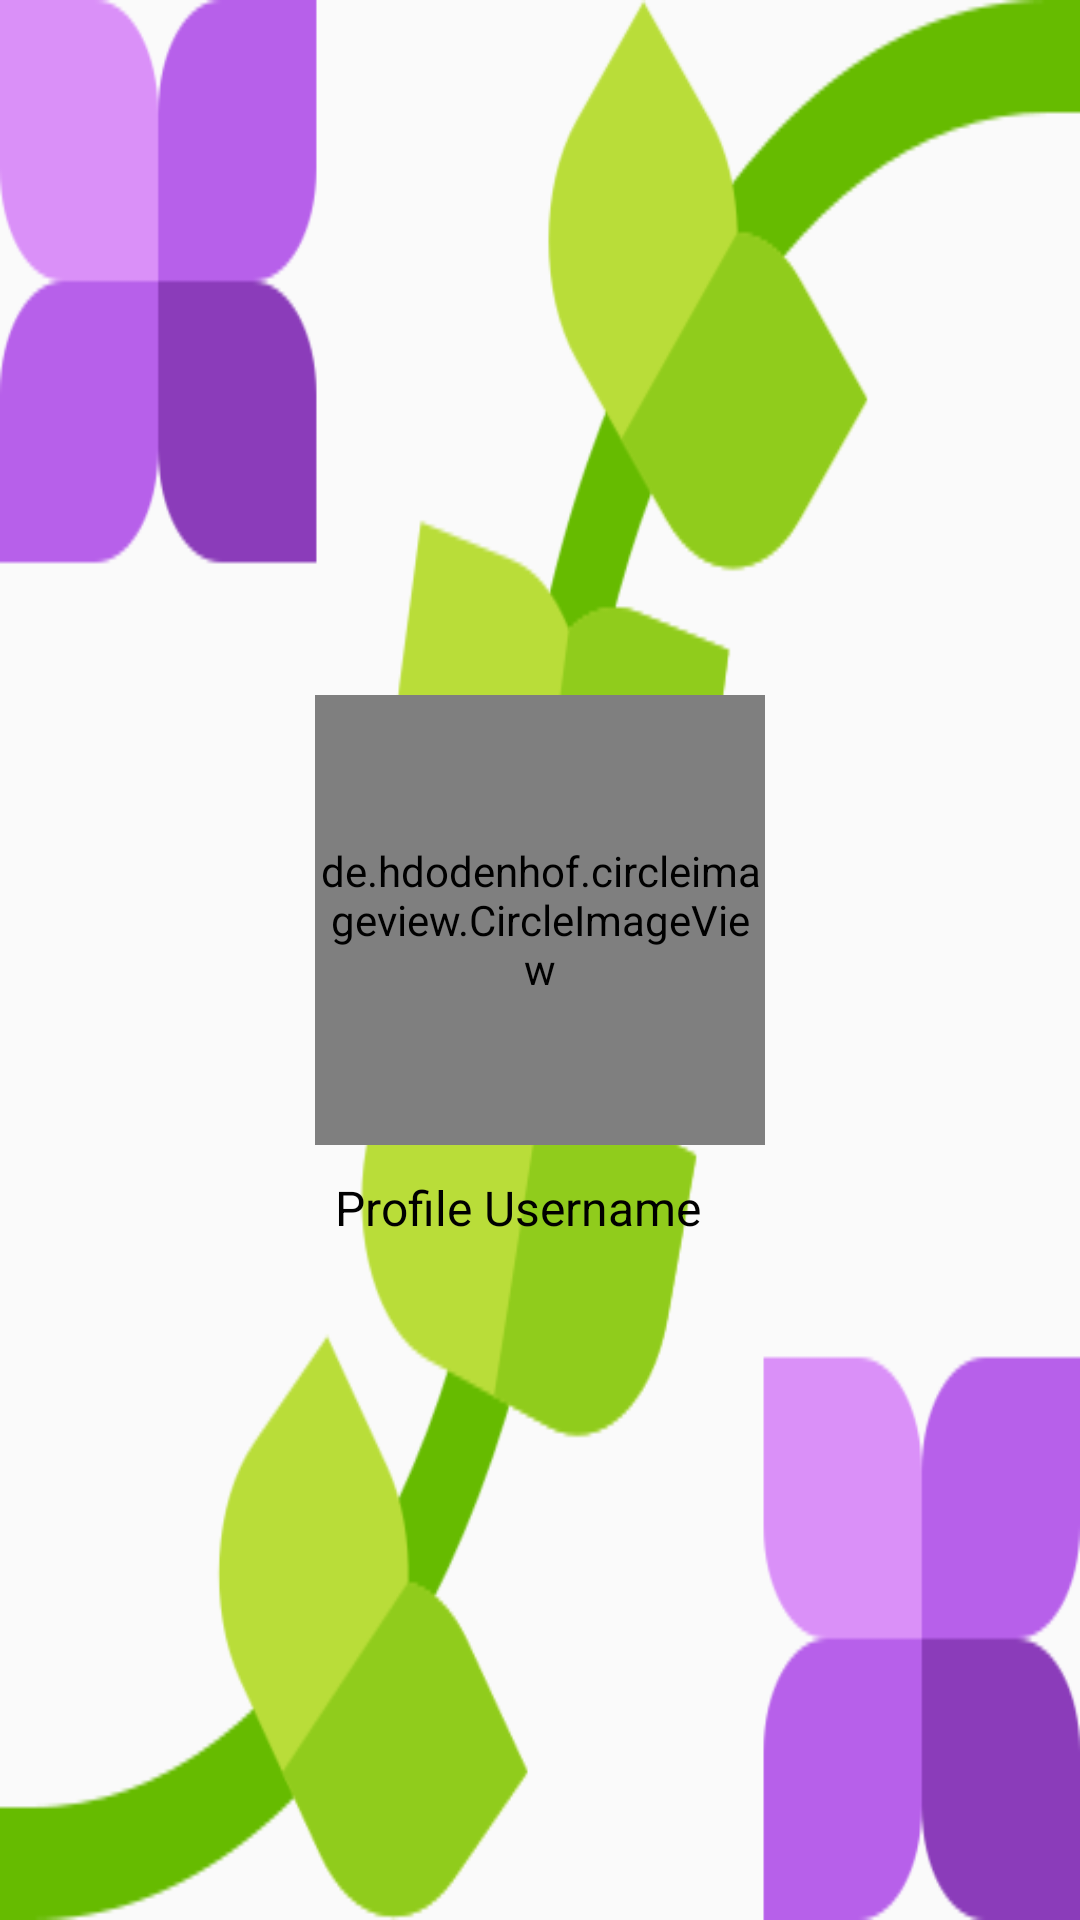

The Android layout XML behind this screen, and the referenced resources:
<!-- AndroidManifest.xml: application theme AppTheme -->
<!-- res/layout/navigation_header.xml -->
<?xml version="1.0" encoding="utf-8"?>
<RelativeLayout xmlns:android="http://schemas.android.com/apk/res/android"
    android:layout_width="match_parent"
    android:layout_height="200dp"
    xmlns:app="http://schemas.android.com/apk/res-auto"
    android:background="@drawable/header"
    android:gravity="center">

    <de.hdodenhof.circleimageview.CircleImageView
        android:id="@+id/nav_profile"
        android:layout_width="150dp"
        android:layout_height="150dp"
        android:src="@drawable/profile"
        app:civ_border_width="2dp"
        android:layout_marginTop="5dp"/>

    <TextView
        android:id="@+id/nav_profile_username"
        android:layout_width="135dp"
        android:layout_height="wrap_content"
        android:layout_below="@id/nav_profile"
        android:layout_marginTop="10dp"
        android:layout_marginBottom="0dp"
        android:text="Profile Username"
        android:textColor="@android:color/background_dark"
        android:textSize="16sp"
        android:gravity="center"/>

</RelativeLayout>
<!-- resources referenced by this layout -->
<resources>
  <!-- drawable header: png bitmap (drawable, 26942 bytes) -->
  <style name="AppTheme" parent="Theme.AppCompat.Light.DarkActionBar">
          
          <item name="colorPrimary">#ed4c54</item>
          <item name="colorPrimaryDark">#67c415</item>
          <item name="colorAccent">#E9EBEE</item>
          <item name="windowActionBar">false</item>
          <item name="windowNoTitle">true</item>
      </style>
</resources>
